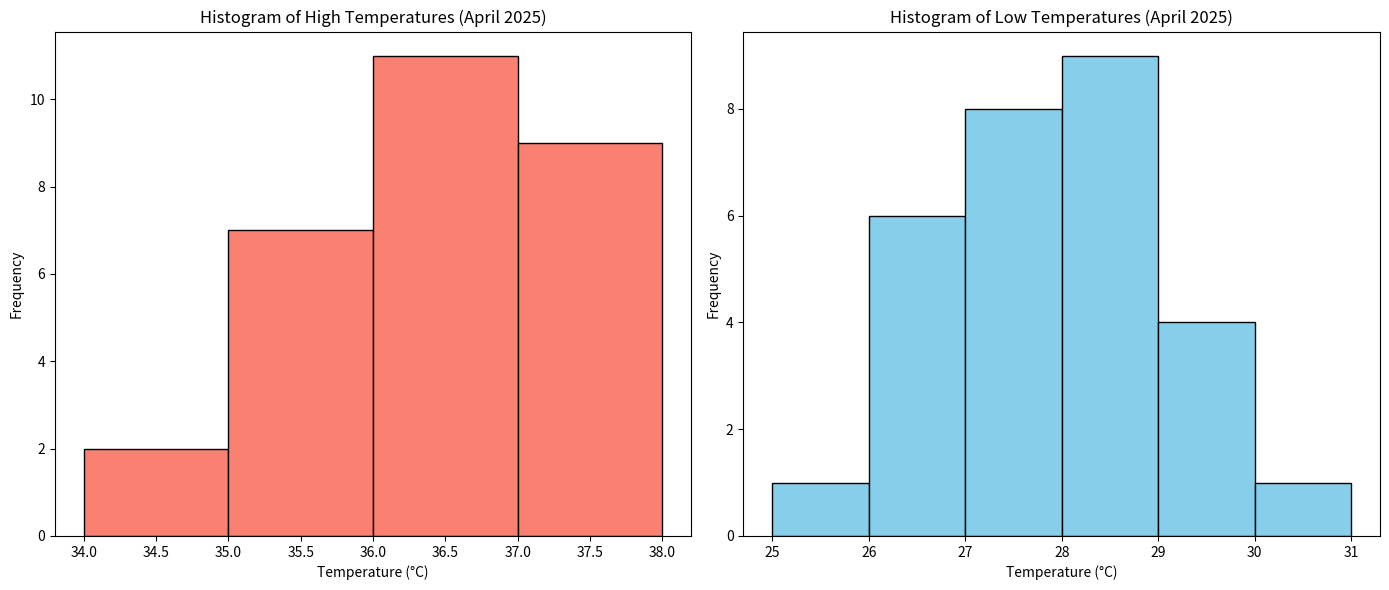

The matplotlib source for this figure:
import matplotlib.pyplot as plt

# High and low temperatures from April 1 to April 30 (30 days)
highs = [
    34, 35, 35, 35, 34,       # Apr 1–5
    35, 35, 35, 36, 36, 36,   # Apr 6–11
    36, 36, 35, 37, 37, 37,   # Apr 12–18
    36, 36, 37, 36, 37, 37,   # Apr 19–25
    37, 37, 36, 36, 37, 36    # Apr 26–30
]

lows = [
    26, 27, 27, 28, 26,       # Apr 1–5
    26, 27, 28, 28, 27, 28,   # Apr 6–11
    29, 28, 29, 29, 26, 25,   # Apr 12–18
    26, 28, 27, 28, 28, 27,   # Apr 19–25
    27, 27, 26, 28, 29, 30    # Apr 26–30
]

# Create histograms
plt.figure(figsize=(14, 6))

# Histogram for high temperatures
plt.subplot(1, 2, 1)
plt.hist(highs, bins=range(min(highs), max(highs) + 2), color='salmon', edgecolor='black')
plt.title('Histogram of High Temperatures (April 2025)')
plt.xlabel('Temperature (°C)')
plt.ylabel('Frequency')

# Histogram for low temperatures
plt.subplot(1, 2, 2)
plt.hist(lows, bins=range(min(lows), max(lows) + 2), color='skyblue', edgecolor='black')
plt.title('Histogram of Low Temperatures (April 2025)')
plt.xlabel('Temperature (°C)')
plt.ylabel('Frequency')

plt.tight_layout()
plt.show()